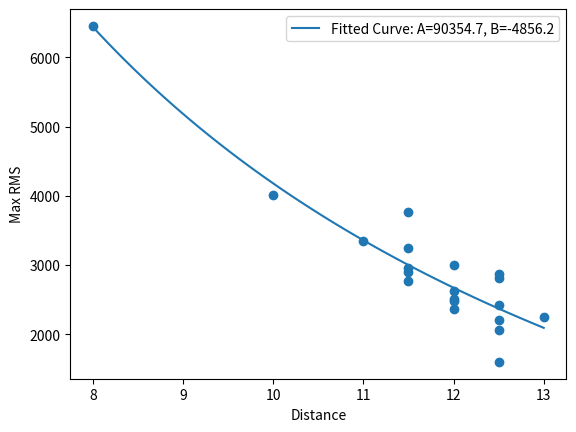

Write the Python code that produced this figure.
import numpy as np
from scipy.optimize import curve_fit
import matplotlib.pyplot as plt


import scipy


d = np.array([
    10,
    11.5,
    11.5,
    11.5,
    11.5,
    11.5,
    11,
    12.5,
    12.5,
    12.5,
    12.5,
    12.5,
    12.5,
    12,
    12,
    12,
    12,
    12,
    13,
    8
    ], dtype=float)   # distances
y = np.array([
    4017.319336,
    3247.293701,
    2906.342285,
    2954.206299,
    3767.125,
    2767.629883,
    3350.699707,
    2062.477295,
    2430.64209,
    2809.628418,
    2204.137451,
    1602.113647,
    2868.698975,
    2631.836426,
    2507.609375,
    2364.415771,
    3000.119873,
    2479.798096,
    2249.380615,
    6452.161621], dtype=float)  # max RMS values


idx = np.argsort(d)
d_sorted = d[idx]
y_sorted = y[idx]


def curve(d, A, B):
    return A/d + B


popt, pcov = curve_fit(curve, d_sorted, y_sorted, p0=[100000, 0], bounds=(-np.inf, np.inf))
# pcov useless for now


A, B = popt
print(f"A = {A:.2f}, B = {B:.2f}")



plt.scatter(d, y)

curve_xs = np.linspace(min(d), max(d), 100)
curve_ys = curve(curve_xs, A, B)

plt.plot(curve_xs, curve_ys, label=f"Fitted Curve: A={A:.1f}, B={B:.1f}") # RMS = A/dist + B
plt.xlabel("Distance")
plt.ylabel("Max RMS")
plt.legend()
plt.show()

bh = [
2572,
2877,
2886,
2846,
2049,
2514,
2638,
]

mean_bh = np.mean(bh)
std_bh = np.std(bh)
print("Mean BH:", mean_bh)
print("Std BH:", std_bh)

def reverse_curve(rms, A, B):
    return A / (rms - B)

estimated_distances = reverse_curve(np.array(bh), A, B)
mean_estimated_distance = np.mean(estimated_distances)
std_estimated_distance = np.std(estimated_distances)
print("Estimated Distances from BH:", estimated_distances)
print("Mean Estimated Distance from BH:", mean_estimated_distance)
print("Std Estimated Distance from BH:", std_estimated_distance)
